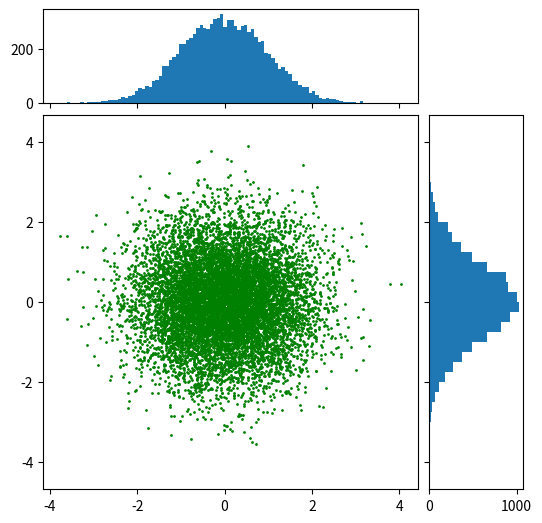

This chart was generated by the following Python code:
import matplotlib.pyplot as plt
import numpy as np

# Fixing random state for reproducibility
np.random.seed(19680801)

# some random data
x = np.random.randn(10000)
y = np.random.randn(10000)


def scatter_hist(x, y, ax, ax_histx, ax_histy):
    # no labels
    ax_histx.tick_params(axis="x", labelbottom=False)
    ax_histy.tick_params(axis="y", labelleft=False)

    # the scatter plot:
    ax.scatter(x, y, s=1, c='g')

    # now determine nice limits by hand:
    binwidth = 0.25
    xymax = max(np.max(np.abs(x)), np.max(np.abs(y)))
    lim = (int(xymax/binwidth) + 1) * binwidth

    bins = np.arange(-lim, lim + binwidth, binwidth)
    ax_histx.hist(x, bins=100, orientation='vertical')
    ax_histy.hist(y, bins=bins, orientation='horizontal')

# Start with a square Figure.
fig = plt.figure(figsize=(6, 6))
# Add a gridspec with two rows and two columns and a ratio of 1 to 4 between
# the size of the marginal axes and the main axes in both directions.
# Also adjust the subplot parameters for a square plot.
gs = fig.add_gridspec(2, 2,                     # 共4块
                      width_ratios=(4, 1),      # 分隔比例为4:1
                      height_ratios=(1, 4),     # 分割比例为1:4
                      left=0.1, right=0.9,      # 左右分别留白10%
                      bottom=0.1, top=0.9,      # 上下范别留白10%
                      wspace=0.05, hspace=0.05) # 各个子图之间空白5%
# Create the Axes.
ax = fig.add_subplot(gs[1, 0])
ax_histx = fig.add_subplot(gs[0, 0], sharex=ax)
ax_histy = fig.add_subplot(gs[1, 1], sharey=ax)
# Draw the scatter plot and marginals.
scatter_hist(x, y, ax, ax_histx, ax_histy)

plt.show()

